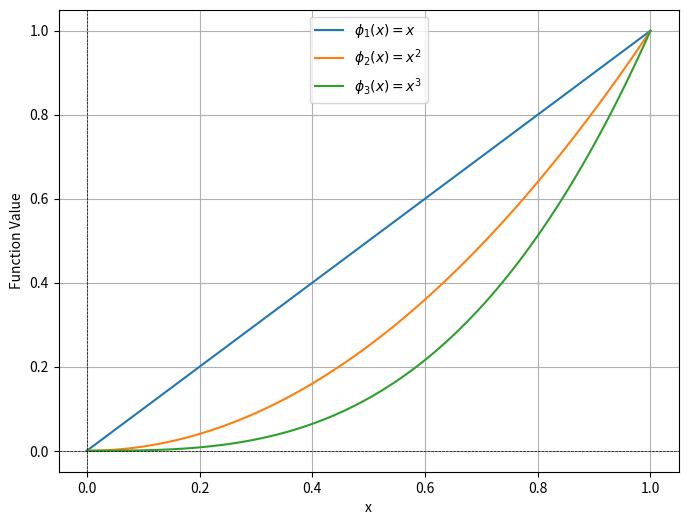

The matplotlib source for this figure:
import numpy as np
import matplotlib.pyplot as plt

# Define x range
x = np.linspace(0, 1, 100)

# Define linearly independent linear functions
phi_1 = (x)                      # Identity function
phi_2 = (x)**2                   # Shifted linear function
phi_3 = (x)**3                 # Scaled and shifted linear function

# Plot the functions
plt.figure(figsize=(8, 6))

plt.plot(x, phi_1, label=r'$\phi_1(x) = x$')
plt.plot(x, phi_2, label=r'$\phi_2(x) = x^2$')
plt.plot(x, phi_3, label=r'$\phi_3(x) = x^3$')

# Formatting the plot
plt.xlabel('x')
plt.ylabel('Function Value')
plt.axhline(0, color='black', linewidth=0.5, linestyle='--')
plt.axvline(0, color='black', linewidth=0.5, linestyle='--')
plt.legend()
plt.grid()

# Show the plot
plt.show()
